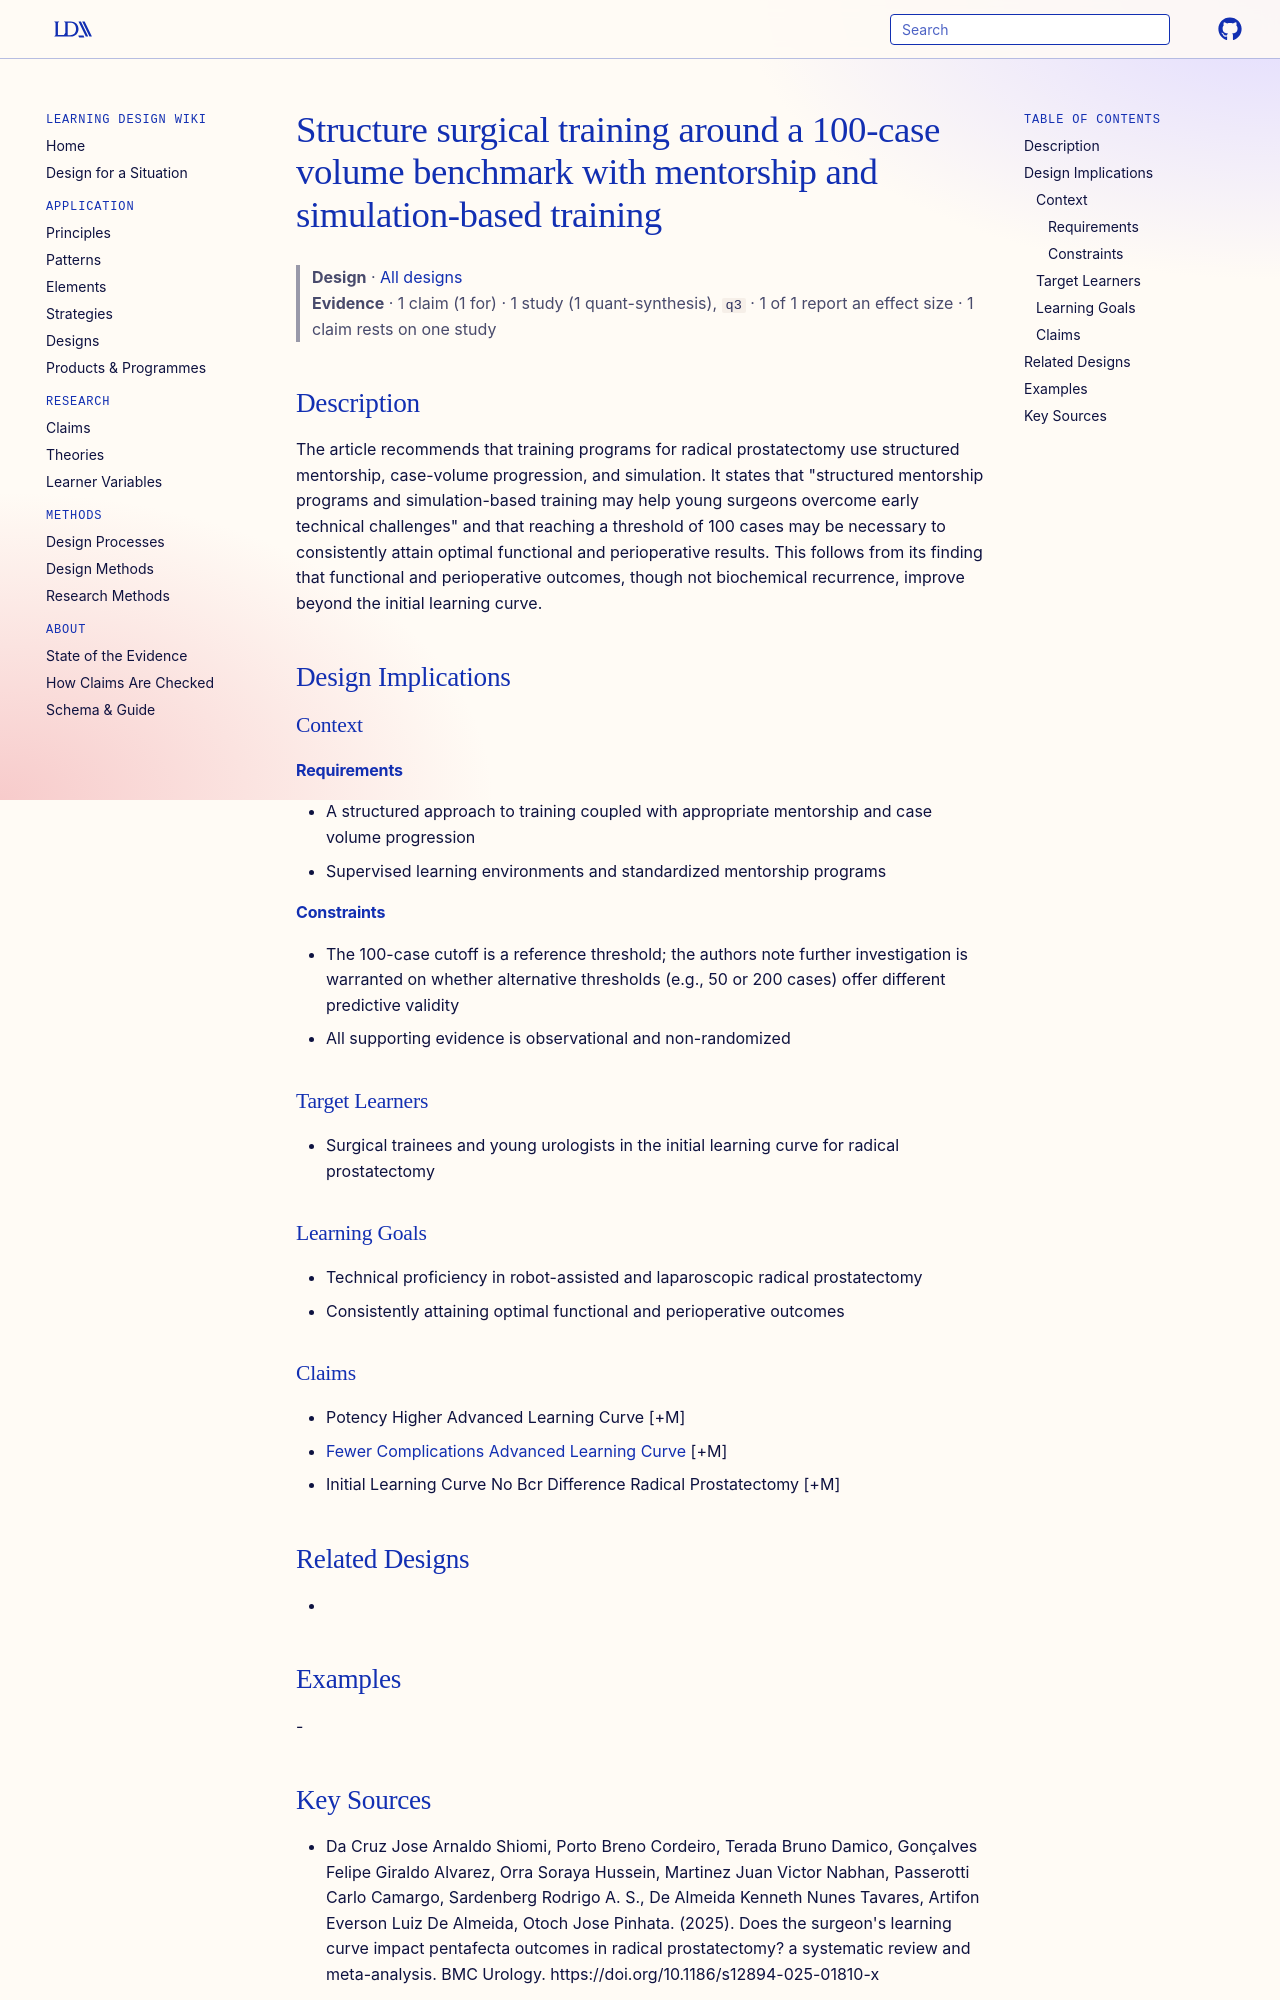

repository: Learning-Design-Alliance/learning-wiki · page: designs/structured-mentorship-100-case-benchmark-surgical-training/index.html · generator: mkdocs

---
type: design
id: structured-mentorship-100-case-benchmark-surgical-training
title: Structure surgical training around a 100-case volume benchmark with mentorship and simulation-based training
description: The article recommends that training programs for radical prostatectomy use structured mentorship, case-volume progression, and simulation.
status: review
generated:
  by: "process:settle-candidates"
  at: 2026-11-22
sources:
  - id: da-cruz-jose-arnaldo-shiomi-2025
    resource: "https://doi.org/10.1186/s12894-025-01810-x"
    title: "Da Cruz Jose Arnaldo Shiomi, Porto Breno Cordeiro, Terada Bruno Damico, Gonçalves Felipe Giraldo Alvarez, Orra Soraya Hussein, Martinez Juan Victor Nabhan, Passerotti Carlo Camargo, Sardenberg Rodrigo A. S., De Almeida Kenneth Nunes Tavares, Artifon Everson Luiz De Almeida, Otoch Jose Pinhata. (2025). Does the surgeon's learning curve impact pentafecta outcomes in radical prostatectomy? a systematic review and meta-analysis. BMC Urology. https://doi.org/10.1186/s12894-025-01810-x"
    author: Da Cruz Jose Arnaldo Shiomi, Porto Breno Cordeiro, Terada Bruno Damico, Gonçalves Felipe Giraldo Alvarez, Orra Soraya Hussein, Martinez Juan Victor Nabhan, Passerotti Carlo Camargo, Sardenberg Rodrigo A. S., De Almeida Kenneth Nunes Tavares, Artifon Everson Luiz De Almeida, Otoch Jose Pinhata
---

# Structure surgical training around a 100-case volume benchmark with mentorship and simulation-based training

> **Design** · [All designs](index.md)
> **Evidence** · 1 claim (1 for) · 1 study (1 quant-synthesis), `q3` · 1 of 1 report an effect size · 1 claim rests on one study

## Description
The article recommends that training programs for radical prostatectomy use structured mentorship, case-volume progression, and simulation. It states that "structured mentorship programs and simulation-based training may help young surgeons overcome early technical challenges" and that reaching a threshold of 100 cases may be necessary to consistently attain optimal functional and perioperative results. This follows from its finding that functional and perioperative outcomes, though not biochemical recurrence, improve beyond the initial learning curve.

## Design Implications

### Context
#### Requirements
- A structured approach to training coupled with appropriate mentorship and case volume progression
- Supervised learning environments and standardized mentorship programs
#### Constraints
- The 100-case cutoff is a reference threshold; the authors note further investigation is warranted on whether alternative thresholds (e.g., 50 or 200 cases) offer different predictive validity
- All supporting evidence is observational and non-randomized

### Target Learners
- Surgical trainees and young urologists in the initial learning curve for radical prostatectomy

### Learning Goals
- Technical proficiency in robot-assisted and laparoscopic radical prostatectomy
- Consistently attaining optimal functional and perioperative outcomes

### Claims
- Potency Higher Advanced Learning Curve [+M]
- [Fewer Complications Advanced Learning Curve](../claims/fewer-complications-advanced-learning-curve.md) [+M]
- Initial Learning Curve No Bcr Difference Radical Prostatectomy [+M]

## Related Designs
- 

## Examples
-
